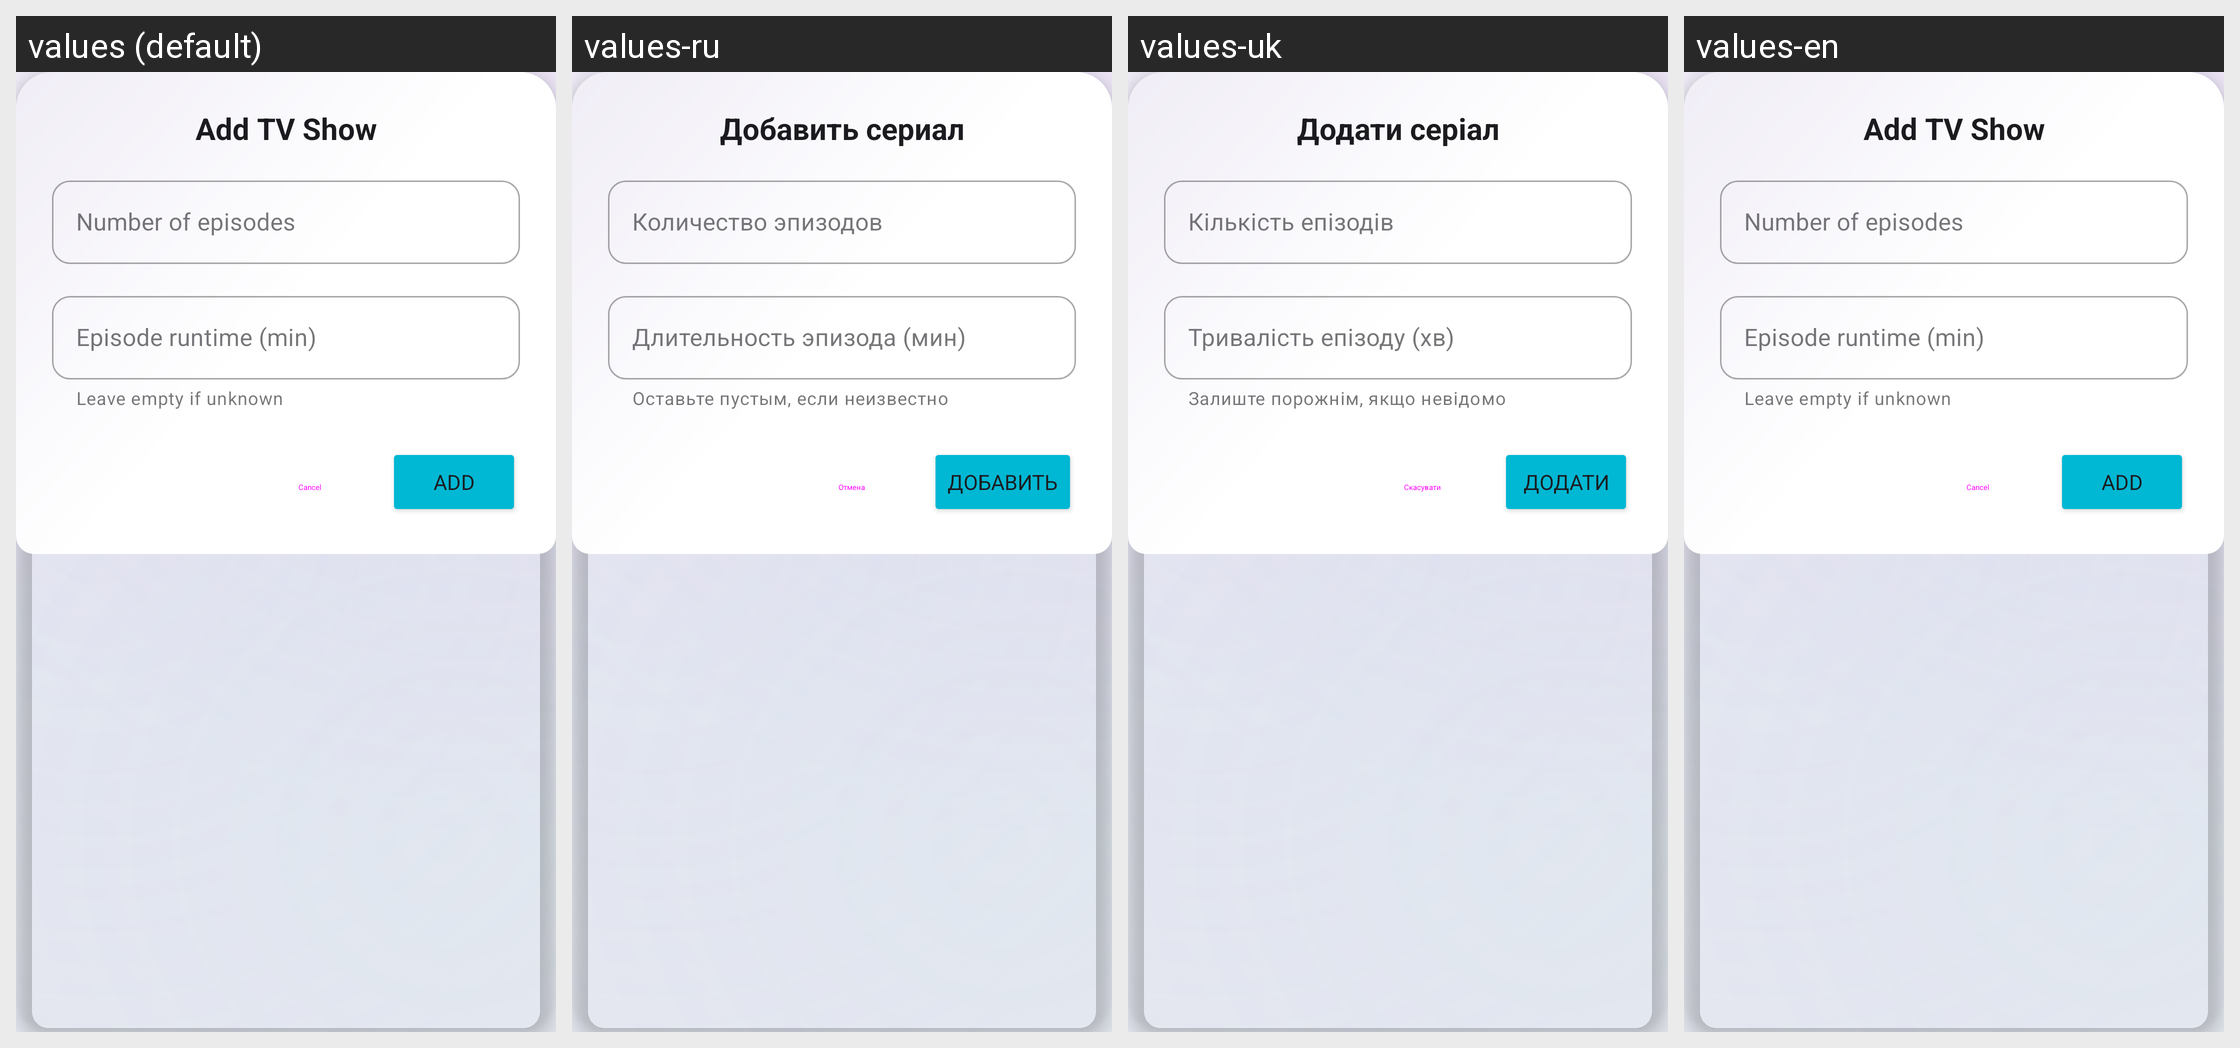

For this localized Android screen grid, give each drawn string resource with its value in every locale shown.
Android screen res/layout/dialog_add_tv_show.xml rendered under 4 locales, left to right: values (default), values-ru, values-uk, values-en. Device: Nexus 5 (rendered at 1080×1920; each locale shown at half size, 540×960, under a caption strip naming it); theme Theme.MovieTimeTracker.
Strings drawn on this screen, with the default value and each locale's value (text and hints the layout hard-codes, and strings that could not be matched under every locale, appear in the picture but are not listed):

add_tv_show_title
  values: Add TV Show
  values-ru: Добавить сериал
  values-uk: Додати серіал
  values-en: Add TV Show

hint_episodes_count
  values: Number of episodes
  values-ru: Количество эпизодов
  values-uk: Кількість епізодів
  values-en: Number of episodes

hint_episode_runtime
  values: Episode runtime (min)
  values-ru: Длительность эпизода (мин)
  values-uk: Тривалість епізоду (хв)
  values-en: Episode runtime (min)

helper_leave_empty
  values: Leave empty if unknown
  values-ru: Оставьте пустым, если неизвестно
  values-uk: Залиште порожнім, якщо невідомо
  values-en: Leave empty if unknown

cancel
  values: Cancel
  values-ru: Отмена
  values-uk: Скасувати
  values-en: Cancel

add
  values: Add
  values-ru: Добавить
  values-uk: Додати
  values-en: Add
